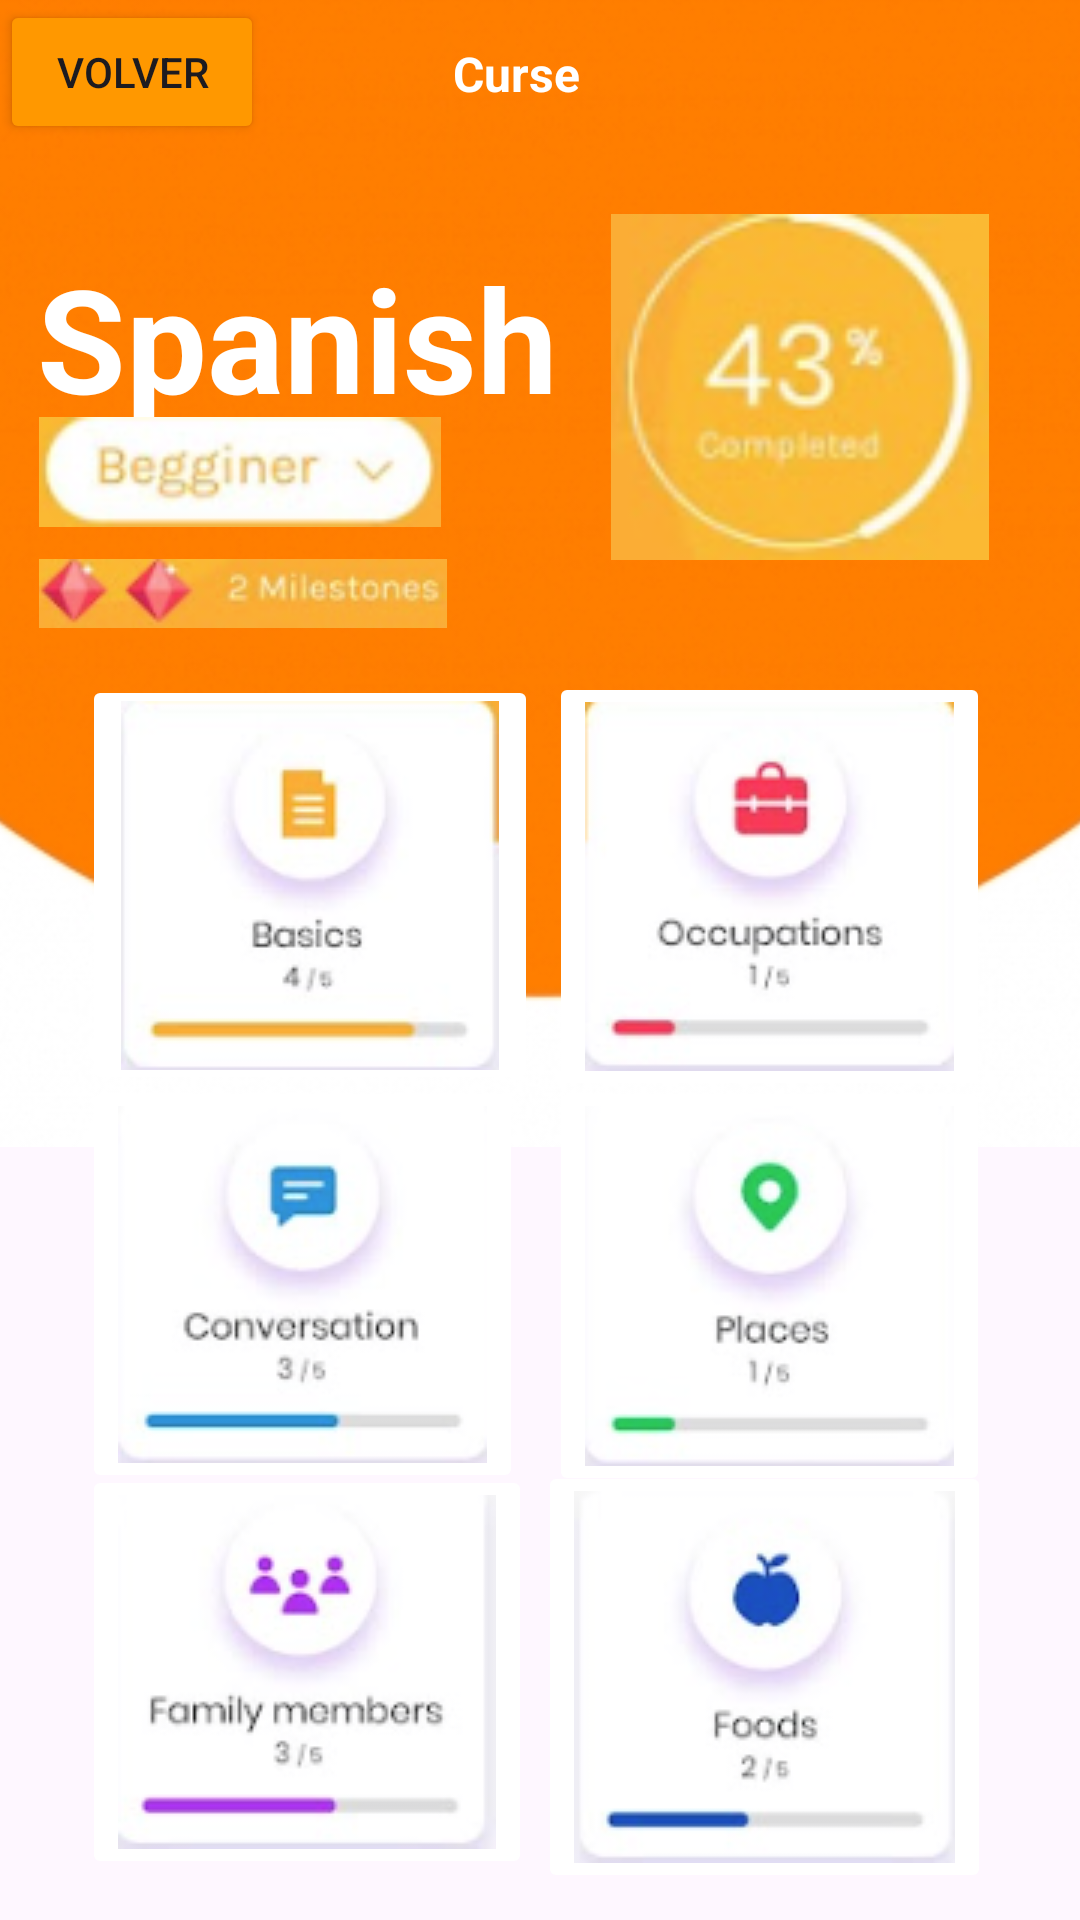

Android layout source for this screen:
<!-- AndroidManifest.xml: application theme Theme.TrabajoMatias_Contreras -->
<!-- res/layout/activity_main2.xml -->
<?xml version="1.0" encoding="utf-8"?>
<androidx.constraintlayout.widget.ConstraintLayout xmlns:android="http://schemas.android.com/apk/res/android"
    xmlns:app="http://schemas.android.com/apk/res-auto"
    xmlns:tools="http://schemas.android.com/tools"
    android:layout_width="match_parent"
    android:layout_height="match_parent"
    tools:context=".MainActivity2">

    <ImageView
        android:id="@+id/imageView"
        android:layout_width="718dp"
        android:layout_height="1002dp"
        android:layout_marginBottom="116dp"
        app:layout_constraintBottom_toBottomOf="parent"
        app:layout_constraintEnd_toEndOf="parent"
        app:layout_constraintHorizontal_bias="0.501"
        app:layout_constraintStart_toStartOf="parent"
        app:srcCompat="@drawable/col_0004_p" />

    <TextView
        android:id="@+id/textView2"
        android:layout_width="193dp"
        android:layout_height="63dp"
        android:text="Spanish"
        android:textColor="@color/white"
        android:textSize="48sp"
        android:textStyle="bold"
        app:layout_constraintBottom_toBottomOf="parent"
        app:layout_constraintEnd_toEndOf="parent"
        app:layout_constraintHorizontal_bias="0.073"
        app:layout_constraintStart_toStartOf="parent"
        app:layout_constraintTop_toTopOf="parent"
        app:layout_constraintVertical_bias="0.139" />

    <ImageView
        android:id="@+id/imageView2"
        android:layout_width="134dp"
        android:layout_height="44dp"
        android:backgroundTintMode="add"
        app:layout_constraintBottom_toBottomOf="parent"
        app:layout_constraintEnd_toEndOf="parent"
        app:layout_constraintHorizontal_bias="0.057"
        app:layout_constraintStart_toStartOf="parent"
        app:layout_constraintTop_toTopOf="parent"
        app:layout_constraintVertical_bias="0.227"
        app:srcCompat="@drawable/captura7" />

    <ImageView
        android:id="@+id/imageView3"
        android:layout_width="126dp"
        android:layout_height="150dp"
        android:backgroundTintMode="add"
        app:layout_constraintBottom_toBottomOf="parent"
        app:layout_constraintEnd_toEndOf="parent"
        app:layout_constraintHorizontal_bias="0.87"
        app:layout_constraintStart_toStartOf="parent"
        app:layout_constraintTop_toTopOf="parent"
        app:layout_constraintVertical_bias="0.11"
        app:srcCompat="@drawable/captura8" />

    <ImageButton
        android:id="@+id/imageButton2"
        android:layout_width="wrap_content"
        android:layout_height="wrap_content"
        android:backgroundTintMode="add"
        app:layout_constraintBottom_toBottomOf="parent"
        app:layout_constraintEnd_toEndOf="parent"
        app:layout_constraintHorizontal_bias="0.859"
        app:layout_constraintStart_toStartOf="parent"
        app:layout_constraintTop_toTopOf="parent"
        app:layout_constraintVertical_bias="0.451"
        app:srcCompat="@drawable/captura10" />

    <ImageButton
        android:id="@+id/imageButton7"
        android:layout_width="152dp"
        android:layout_height="140dp"
        android:backgroundTintMode="add"
        app:layout_constraintBottom_toBottomOf="parent"
        app:layout_constraintEnd_toEndOf="parent"
        app:layout_constraintHorizontal_bias="0.131"
        app:layout_constraintStart_toStartOf="parent"
        app:layout_constraintTop_toTopOf="parent"
        app:layout_constraintVertical_bias="0.45"
        app:srcCompat="@drawable/captura9" />

    <ImageButton
        android:id="@+id/imageButton8"
        android:layout_width="wrap_content"
        android:layout_height="wrap_content"
        android:backgroundTintMode="add"
        app:layout_constraintBottom_toBottomOf="parent"
        app:layout_constraintEnd_toEndOf="parent"
        app:layout_constraintHorizontal_bias="0.128"
        app:layout_constraintStart_toStartOf="parent"
        app:layout_constraintTop_toTopOf="parent"
        app:layout_constraintVertical_bias="0.716"
        app:srcCompat="@drawable/captura11" />

    <ImageButton
        android:id="@+id/imageButton9"
        android:layout_width="wrap_content"
        android:layout_height="wrap_content"
        android:backgroundTintMode="add"
        app:layout_constraintBottom_toBottomOf="parent"
        app:layout_constraintEnd_toEndOf="parent"
        app:layout_constraintHorizontal_bias="0.859"
        app:layout_constraintStart_toStartOf="parent"
        app:layout_constraintTop_toTopOf="parent"
        app:layout_constraintVertical_bias="0.717"
        app:srcCompat="@drawable/captura12" />

    <ImageButton
        android:id="@+id/imageButton10"
        android:layout_width="wrap_content"
        android:layout_height="wrap_content"
        android:backgroundTintMode="add"
        app:layout_constraintBottom_toBottomOf="parent"
        app:layout_constraintEnd_toEndOf="parent"
        app:layout_constraintHorizontal_bias="0.13"
        app:layout_constraintStart_toStartOf="parent"
        app:layout_constraintTop_toTopOf="parent"
        app:layout_constraintVertical_bias="0.973"
        app:srcCompat="@drawable/captura13" />

    <ImageButton
        android:id="@+id/imageButton11"
        android:layout_width="wrap_content"
        android:layout_height="wrap_content"
        android:backgroundTintMode="add"
        app:layout_constraintBottom_toBottomOf="parent"
        app:layout_constraintEnd_toEndOf="parent"
        app:layout_constraintHorizontal_bias="0.858"
        app:layout_constraintStart_toStartOf="parent"
        app:layout_constraintTop_toTopOf="parent"
        app:layout_constraintVertical_bias="0.982"
        app:srcCompat="@drawable/captura14" />

    <TextView
        android:id="@+id/textView3"
        android:layout_width="53dp"
        android:layout_height="25dp"
        android:text="Curse"
        android:textColor="@color/white"
        android:textSize="16sp"
        android:textStyle="bold"
        app:layout_constraintBottom_toBottomOf="parent"
        app:layout_constraintEnd_toEndOf="parent"
        app:layout_constraintHorizontal_bias="0.492"
        app:layout_constraintStart_toStartOf="parent"
        app:layout_constraintTop_toTopOf="parent"
        app:layout_constraintVertical_bias="0.022" />

    <Button
        android:id="@+id/button"
        android:layout_width="wrap_content"
        android:layout_height="wrap_content"
        android:backgroundTint="#FF9800"
        android:text="Volver"
        tools:layout_editor_absoluteX="13dp"
        tools:layout_editor_absoluteY="13dp" />

    <ImageView
        android:id="@+id/imageView4"
        android:layout_width="wrap_content"
        android:layout_height="wrap_content"
        android:backgroundTintMode="add"
        app:layout_constraintBottom_toBottomOf="parent"
        app:layout_constraintEnd_toEndOf="parent"
        app:layout_constraintHorizontal_bias="0.058"
        app:layout_constraintStart_toStartOf="parent"
        app:layout_constraintTop_toTopOf="parent"
        app:layout_constraintVertical_bias="0.302"
        app:srcCompat="@drawable/captura15" />

</androidx.constraintlayout.widget.ConstraintLayout>
<!-- resources referenced by this layout -->
<resources>
  <!-- drawable captura10: png bitmap (drawable, 12564 bytes) -->
  <!-- drawable captura11: png bitmap (drawable, 11237 bytes) -->
  <!-- drawable captura12: png bitmap (drawable, 10513 bytes) -->
  <!-- drawable captura13: png bitmap (drawable, 11823 bytes) -->
  <!-- drawable captura14: png bitmap (drawable, 10751 bytes) -->
  <!-- drawable captura15: png bitmap (drawable, 7838 bytes) -->
  <!-- drawable captura7: png bitmap (drawable, 6526 bytes) -->
  <!-- drawable captura8: png bitmap (drawable, 14625 bytes) -->
  <!-- drawable captura9: png bitmap (drawable, 11669 bytes) -->
  <!-- drawable col_0004_p: jpg bitmap (drawable, 143677 bytes) -->
  <style name="Theme.TrabajoMatias_Contreras" parent="Base.Theme.TrabajoMatias_Contreras" />
  <style name="Base.Theme.TrabajoMatias_Contreras" parent="Theme.Material3.DayNight.NoActionBar">
          
          
      </style>
  <!-- not gathered from this repository: default colours our renderer supplied (Android Studio template values) -->
  <color name="white">#FFFFFFFF</color>
</resources>
